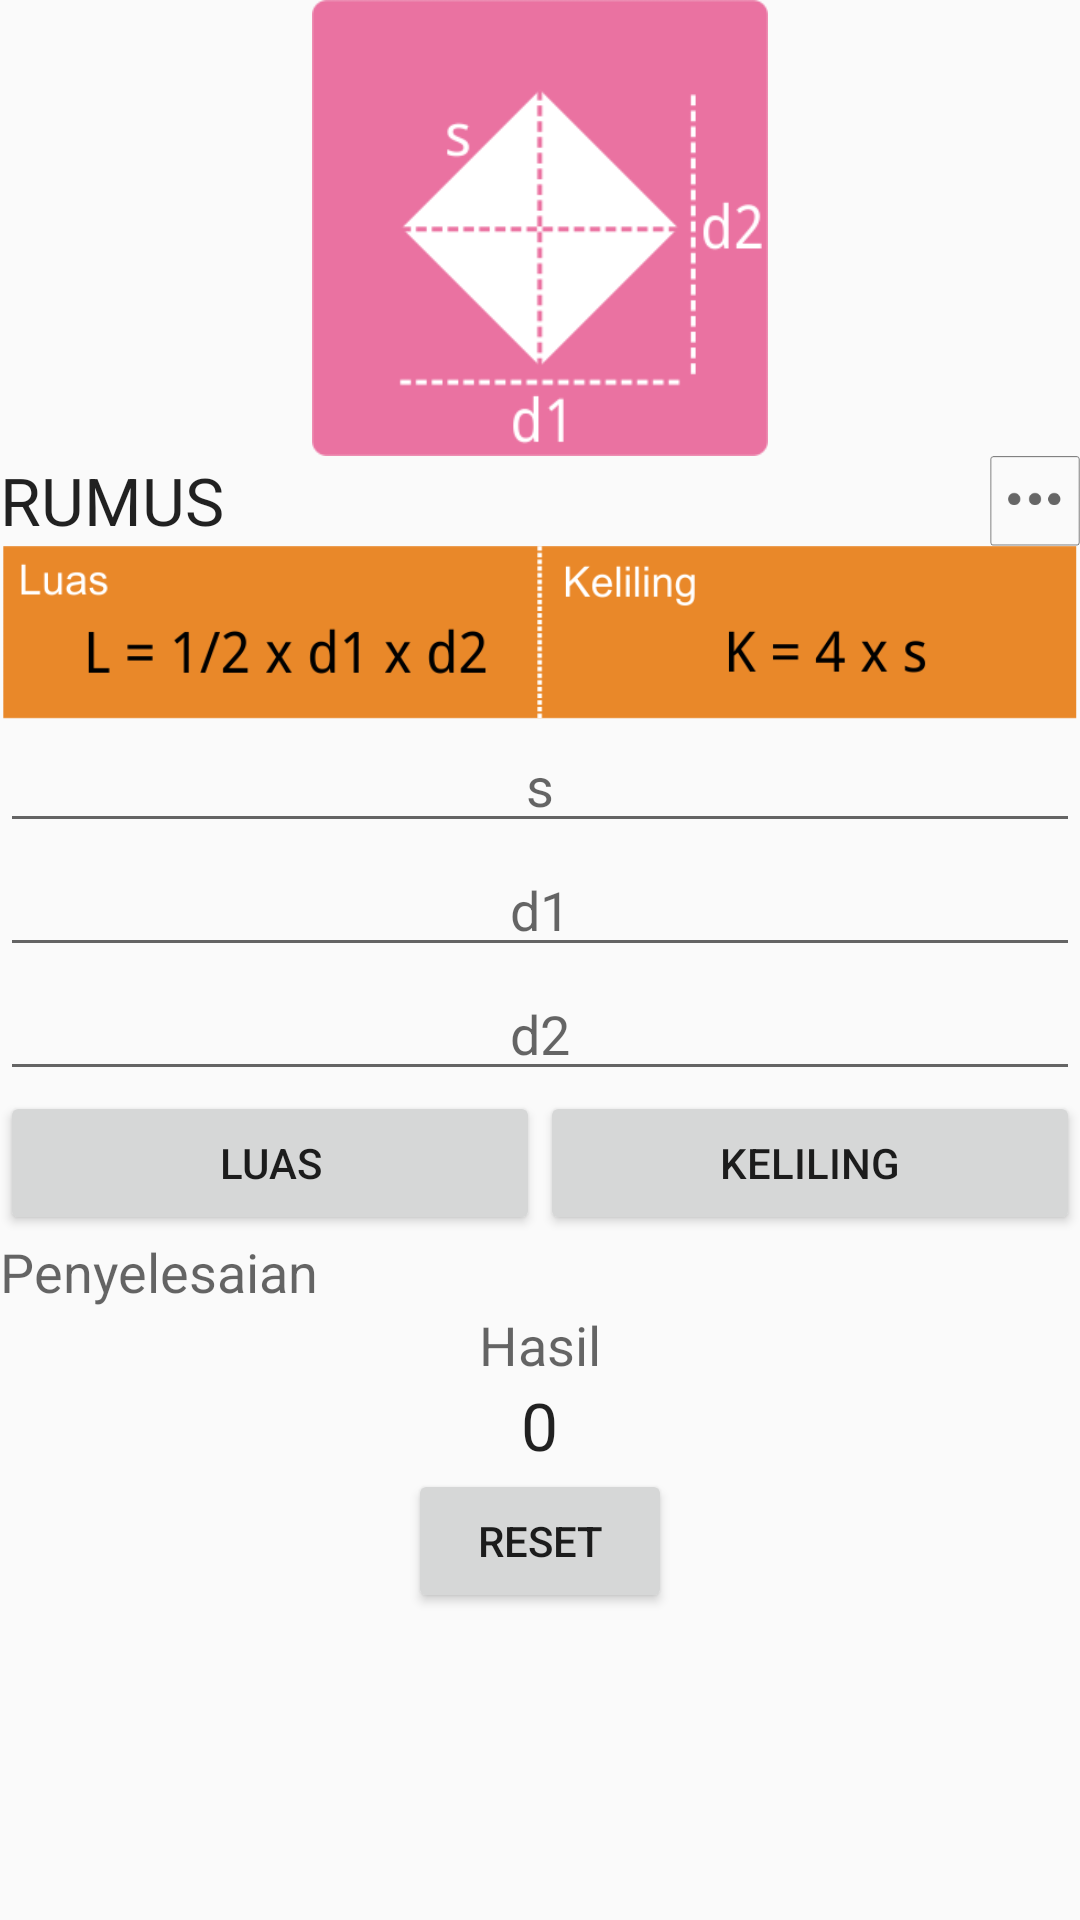

This screen was rendered from an Android layout file. Write that file and the resources it references.
<!-- AndroidManifest.xml: application theme AppTheme -->
<!-- res/layout/activity_belahketupat.xml -->
<RelativeLayout xmlns:android="http://schemas.android.com/apk/res/android"
    xmlns:tools="http://schemas.android.com/tools"
    android:layout_width="match_parent"
    android:layout_height="match_parent"
    android:paddingBottom="@dimen/activity_vertical_margin"
    android:paddingTop="@dimen/activity_vertical_margin"
    tools:context="com.example.sipo.rumusbidangdatar.BelahketupatActivity">

    <ScrollView
        android:layout_width="wrap_content"
        android:layout_height="wrap_content"
        android:id="@+id/scrollView5" >

        <LinearLayout
            android:orientation="vertical"
            android:layout_width="fill_parent"
            android:layout_height="wrap_content">

            <ImageView
                android:layout_width="152dp"
                android:layout_height="152dp"
                android:id="@+id/imageView"
                android:src="@drawable/belahketupat2"
                android:layout_gravity="center_horizontal" />

            <LinearLayout
                android:orientation="horizontal"
                android:layout_width="match_parent"
                android:layout_height="wrap_content"
                android:weightSum="1">

                <TextView
                    android:layout_width="0dp"
                    android:layout_height="wrap_content"
                    android:textAppearance="?android:attr/textAppearanceLarge"
                    android:text="RUMUS"
                    android:id="@+id/textView"
                    android:layout_weight="1" />

                <ImageView
                    android:layout_width="30dp"
                    android:layout_height="30dp"
                    android:id="@+id/imageViewinfo"
                    android:src="@drawable/info"
                    android:layout_weight="0"
                    android:nestedScrollingEnabled="false" />
            </LinearLayout>

            <ImageView
                android:layout_width="wrap_content"
                android:layout_height="wrap_content"
                android:id="@+id/imageView2"
                android:src="@drawable/belahketupat3"
                android:adjustViewBounds="true" />

            <EditText
                android:layout_width="match_parent"
                android:layout_height="wrap_content"
                android:id="@+id/txtsisi"
                android:hint="s"
                android:gravity="center"
                android:textAlignment="center"
                android:inputType="numberDecimal"/>
            <EditText
                android:layout_width="match_parent"
                android:layout_height="wrap_content"
                android:id="@+id/txtd1"
                android:hint="d1"
                android:gravity="center"
                android:textAlignment="center"
                android:inputType="numberDecimal"/>
            <EditText
                android:layout_width="match_parent"
                android:layout_height="wrap_content"
                android:id="@+id/txtd2"
                android:hint="d2"
                android:gravity="center"
                android:textAlignment="center"
                android:inputType="numberDecimal"/>

            <LinearLayout
                android:orientation="horizontal"
                android:layout_width="match_parent"
                android:layout_height="wrap_content">

                <Button
                    android:layout_width="0dp"
                    android:layout_height="wrap_content"
                    android:text="Luas"
                    android:id="@+id/btnluas"
                    android:layout_weight="1" />

                <Button
                    android:layout_width="0dp"
                    android:layout_height="wrap_content"
                    android:text="Keliling"
                    android:id="@+id/btnkeliling"
                    android:layout_weight="1" />
            </LinearLayout>

            <TextView
                android:layout_width="wrap_content"
                android:layout_height="wrap_content"
                android:textAppearance="?android:attr/textAppearanceMedium"
                android:text="Penyelesaian"
                android:id="@+id/txtpenyelesaian" />

            <TextView
                android:layout_width="wrap_content"
                android:layout_height="wrap_content"
                android:textAppearance="?android:attr/textAppearanceMedium"
                android:text="Hasil"
                android:id="@+id/textView3"
                android:layout_gravity="center_horizontal" />

            <TextView
                android:layout_width="wrap_content"
                android:layout_height="wrap_content"
                android:textAppearance="?android:attr/textAppearanceLarge"
                android:text="0"
                android:id="@+id/txthasil"
                android:layout_gravity="center_horizontal" />
            <Button
                android:layout_width="wrap_content"
                android:layout_height="wrap_content"
                android:text="reset"
                android:id="@+id/btnreset"
                android:layout_alignParentBottom="true"
                android:layout_centerHorizontal="true"
                android:layout_gravity="center_horizontal" />

        </LinearLayout>
    </ScrollView>


</RelativeLayout>
<!-- resources referenced by this layout -->
<resources>
  <!-- drawable belahketupat2: png bitmap (drawable, 9084 bytes) -->
  <!-- drawable belahketupat3: png bitmap (drawable, 16950 bytes) -->
  <!-- drawable info: png bitmap (drawable, 2120 bytes) -->
  <style name="AppTheme" parent="Theme.AppCompat.Light.DarkActionBar">
          
          <item name="colorPrimary">#ffe9892a</item>
      </style>
</resources>
